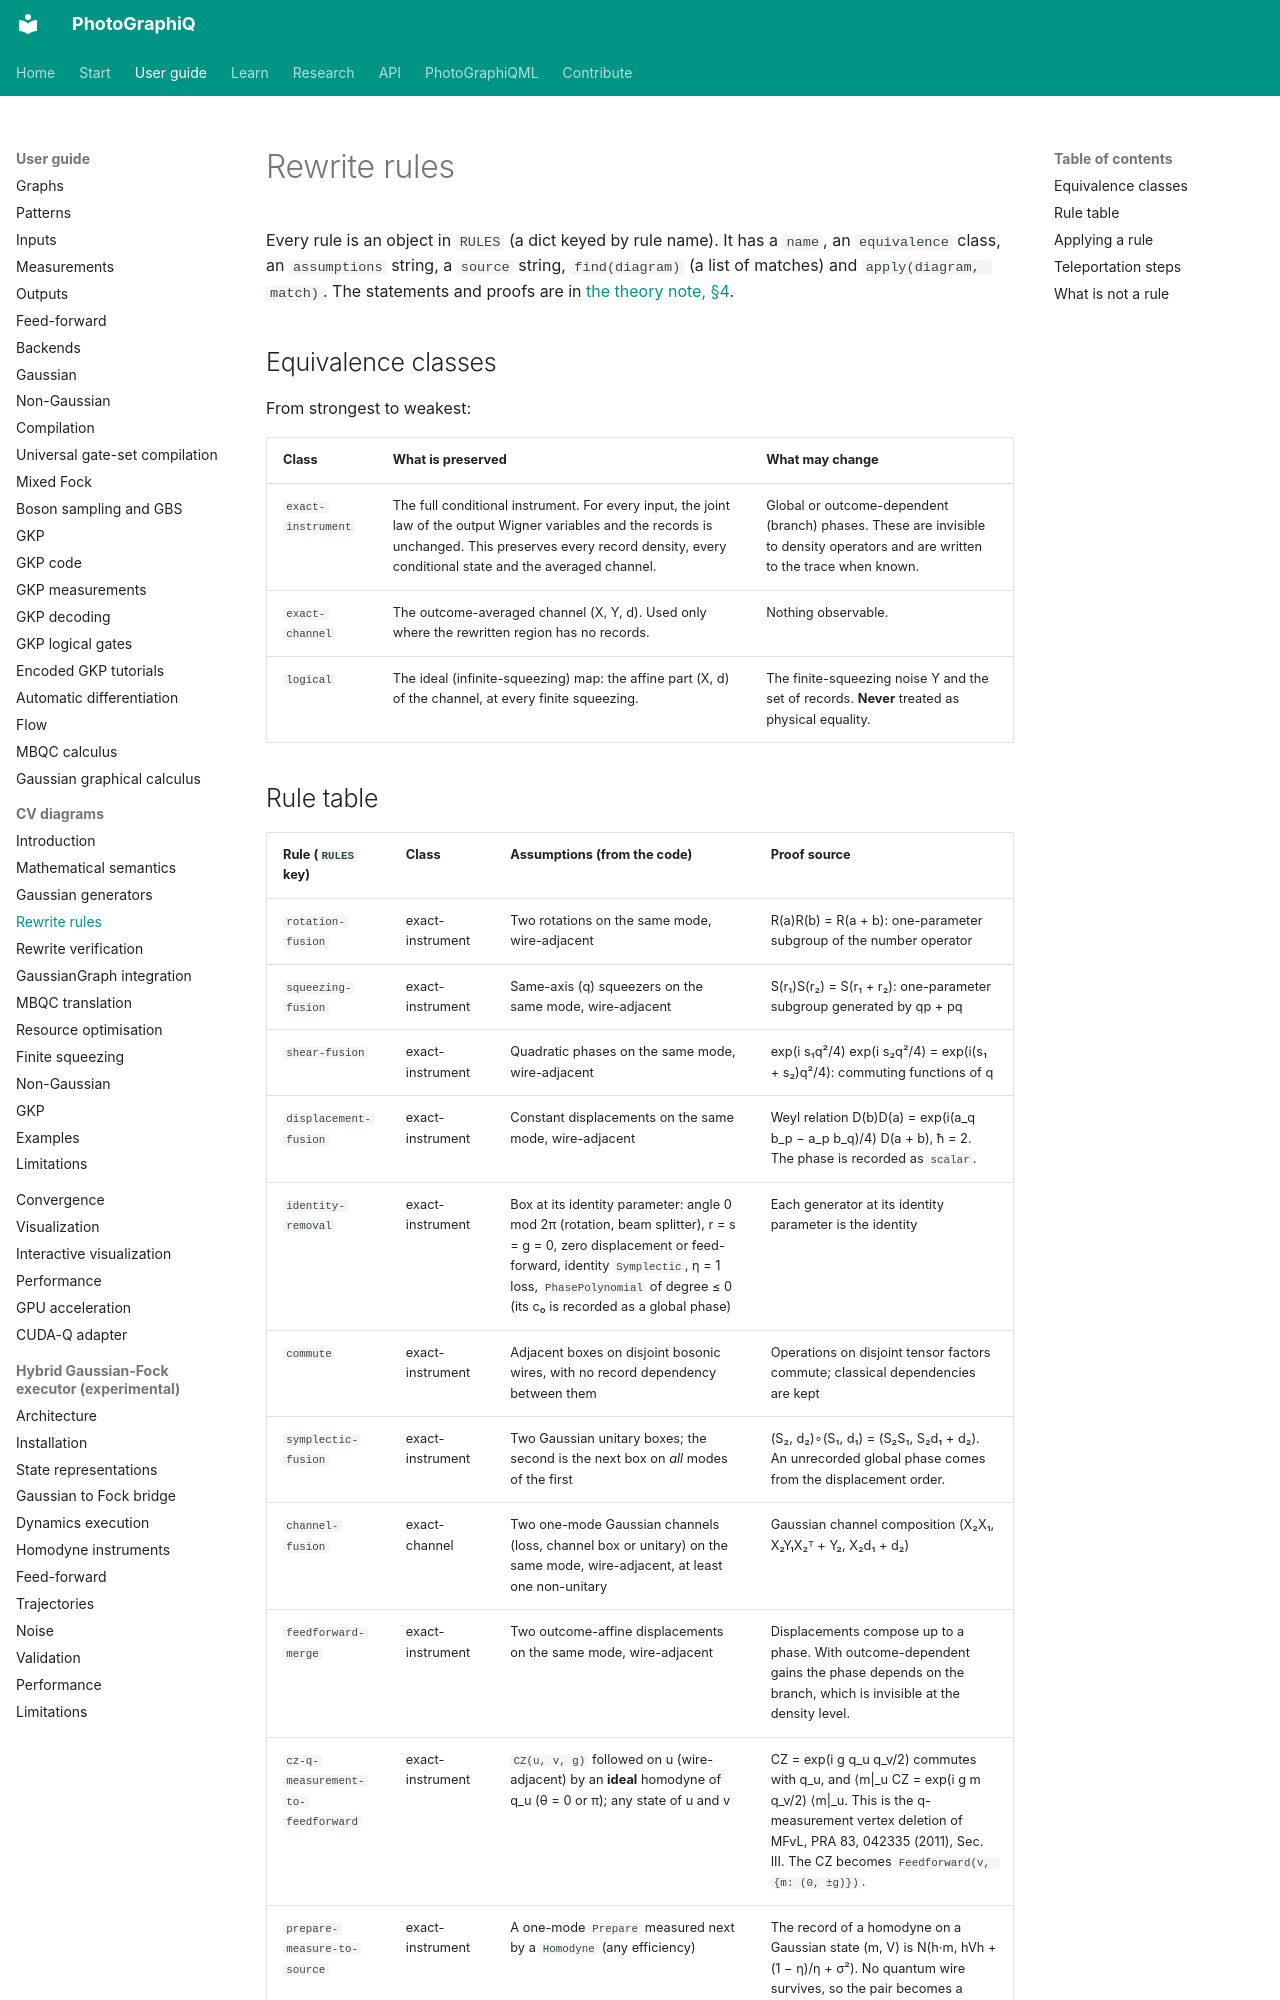

repository: chinmoybiswasdeep/PhotoGraphiQ · page: user-guide/cv-diagrams/rewrite-rules/index.html · generator: mkdocs

# Rewrite rules

Every rule is an object in `RULES` (a dict keyed by rule name). It has a `name`, an
`equivalence` class, an `assumptions` string, a `source` string, `find(diagram)` (a list of
matches) and `apply(diagram, match)`. The statements and proofs are in
[the theory note, §4](../../theory/CV_ZX_FOUNDATIONS.md).

## Equivalence classes

From strongest to weakest:

| Class | What is preserved | What may change |
|---|---|---|
| `exact-instrument` | The full conditional instrument. For every input, the joint law of the output Wigner variables and the records is unchanged. This preserves every record density, every conditional state and the averaged channel. | Global or outcome-dependent (branch) phases. These are invisible to density operators and are written to the trace when known. |
| `exact-channel` | The outcome-averaged channel (X, Y, d). Used only where the rewritten region has no records. | Nothing observable. |
| `logical` | The ideal (infinite-squeezing) map: the affine part (X, d) of the channel, at every finite squeezing. | The finite-squeezing noise Y and the set of records. **Never** treated as physical equality. |
